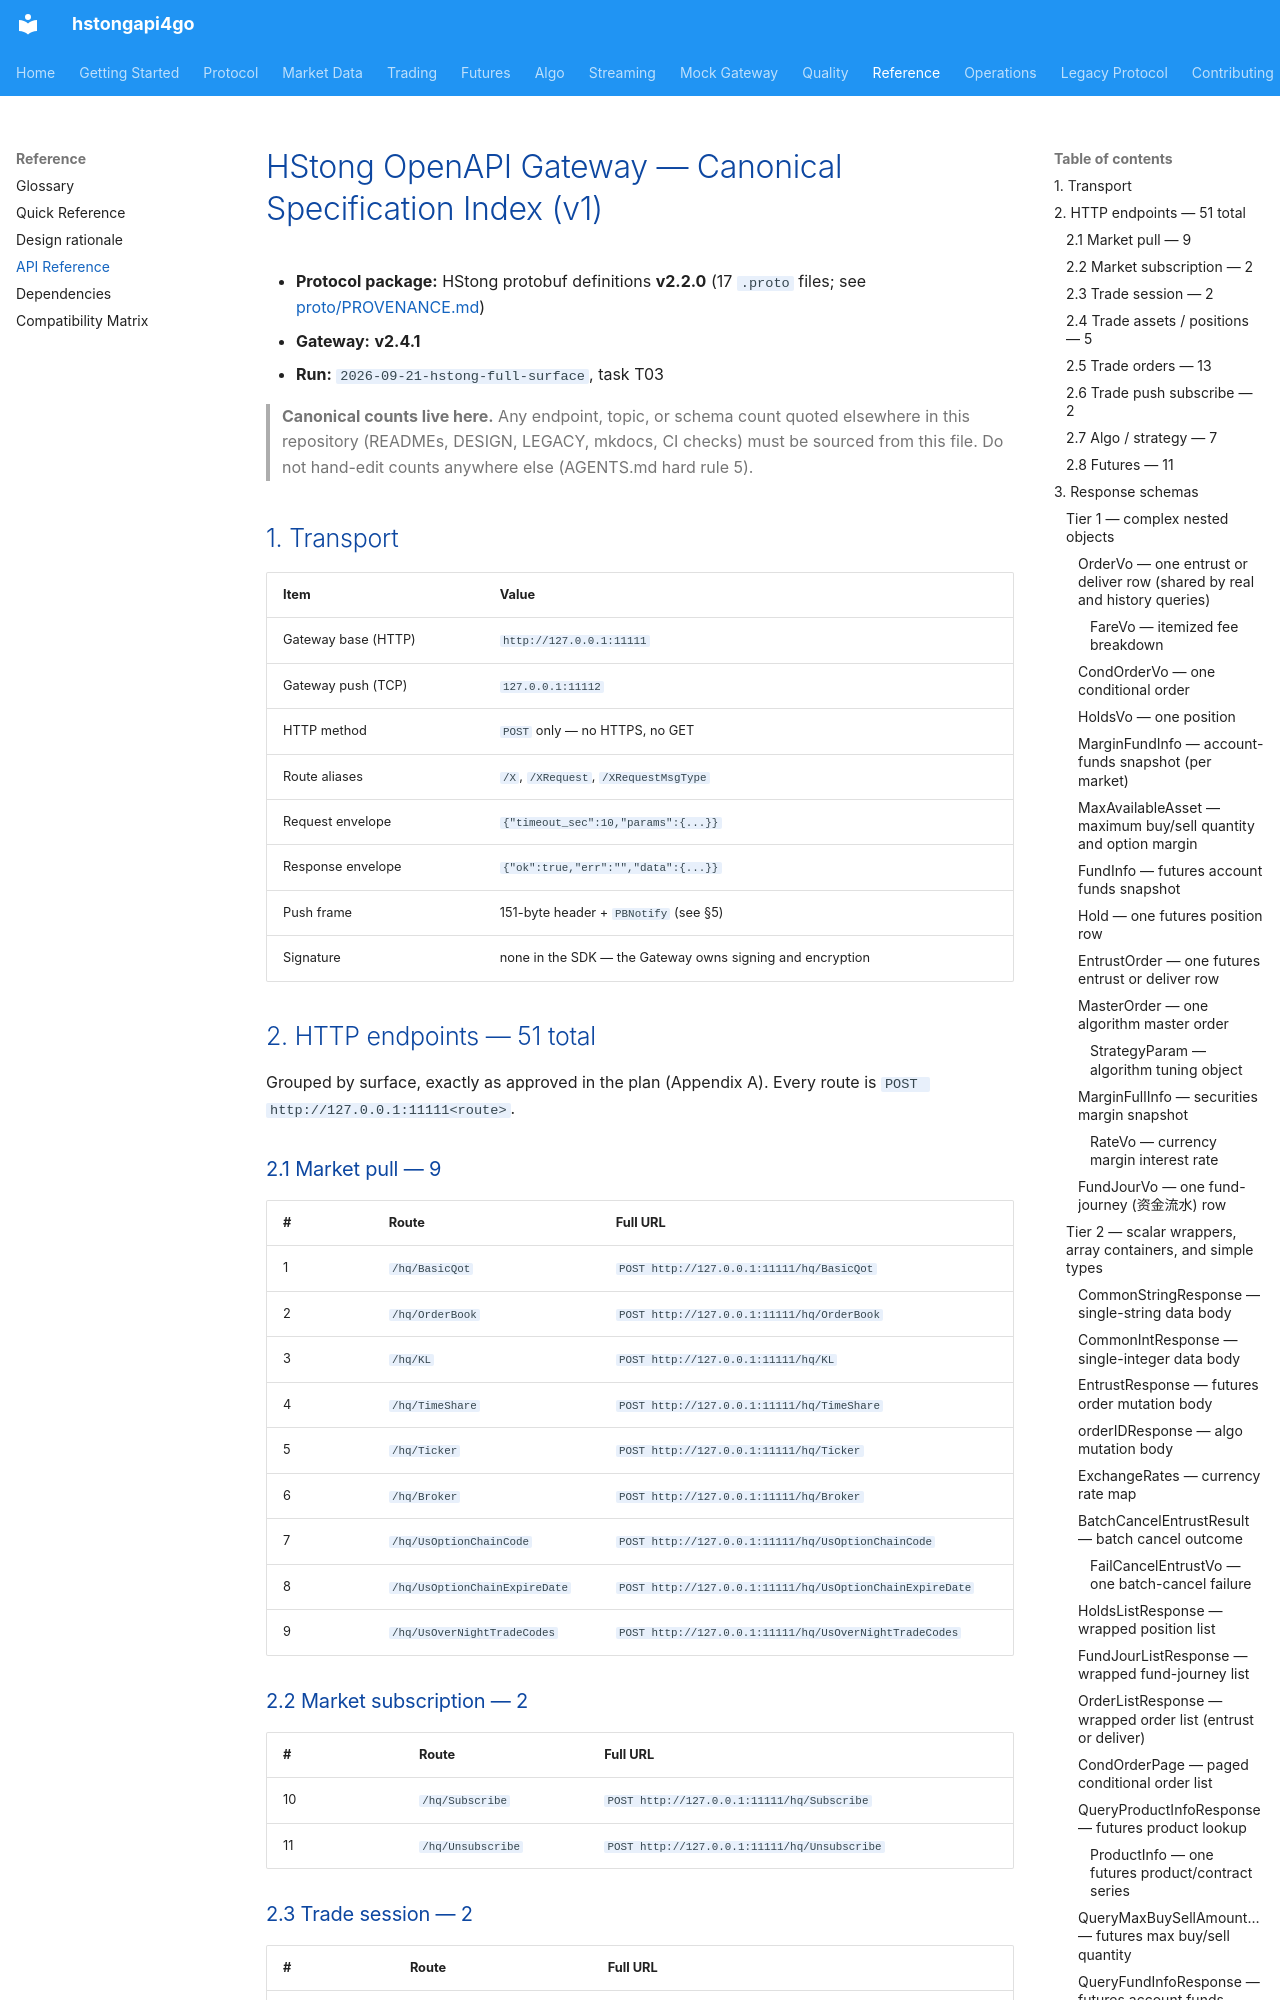

repository: shing1211/hstongapi4go · page: SPEC/index.html · generator: mkdocs

# HStong OpenAPI Gateway — Canonical Specification Index (v1)

- **Protocol package:** HStong protobuf definitions **v2.2.0** (17 `.proto` files;
  see [proto/PROVENANCE.md](../proto/PROVENANCE.md))
- **Gateway:** **v2.4.1**
- **Run:** `2026-09-21-hstong-full-surface`, task T03

> **Canonical counts live here.** Any endpoint, topic, or schema count quoted
> elsewhere in this repository (READMEs, DESIGN, LEGACY, mkdocs, CI checks) must
> be sourced from this file. Do not hand-edit counts anywhere else (AGENTS.md
> hard rule 5).

## 1. Transport

| Item | Value |
|------|-------|
| Gateway base (HTTP) | `http://127.0.0.1:11111` |
| Gateway push (TCP) | `127.0.0.1:11112` |
| HTTP method | `POST` only — no HTTPS, no GET |
| Route aliases | `/X`, `/XRequest`, `/XRequestMsgType` |
| Request envelope | `{"timeout_sec":10,"params":{...}}` |
| Response envelope | `{"ok":true,"err":"","data":{...}}` |
| Push frame | 151-byte header + `PBNotify` (see §5) |
| Signature | none in the SDK — the Gateway owns signing and encryption |

## 2. HTTP endpoints — 51 total

Grouped by surface, exactly as approved in the plan (Appendix A). Every route is
`POST http://127.0.0.1:11111<route>`.

### 2.1 Market pull — 9

| # | Route | Full URL |
|---|-------|----------|
| 1 | `/hq/BasicQot` | `POST http://127.0.0.1:11111/hq/BasicQot` |
| 2 | `/hq/OrderBook` | `POST http://127.0.0.1:11111/hq/OrderBook` |
| 3 | `/hq/KL` | `POST http://127.0.0.1:11111/hq/KL` |
| 4 | `/hq/TimeShare` | `POST http://127.0.0.1:11111/hq/TimeShare` |
| 5 | `/hq/Ticker` | `POST http://127.0.0.1:11111/hq/Ticker` |
| 6 | `/hq/Broker` | `POST http://127.0.0.1:11111/hq/Broker` |
| 7 | `/hq/UsOptionChainCode` | `POST http://127.0.0.1:11111/hq/UsOptionChainCode` |
| 8 | `/hq/UsOptionChainExpireDate` | `POST http://127.0.0.1:11111/hq/UsOptionChainExpireDate` |
| 9 | `/hq/UsOverNightTradeCodes` | `POST http://127.0.0.1:11111/hq/UsOverNightTradeCodes` |

### 2.2 Market subscription — 2

| # | Route | Full URL |
|---|-------|----------|
| 10 | `/hq/Subscribe` | `POST http://127.0.0.1:11111/hq/Subscribe` |
| 11 | `/hq/Unsubscribe` | `POST http://127.0.0.1:11111/hq/Unsubscribe` |
